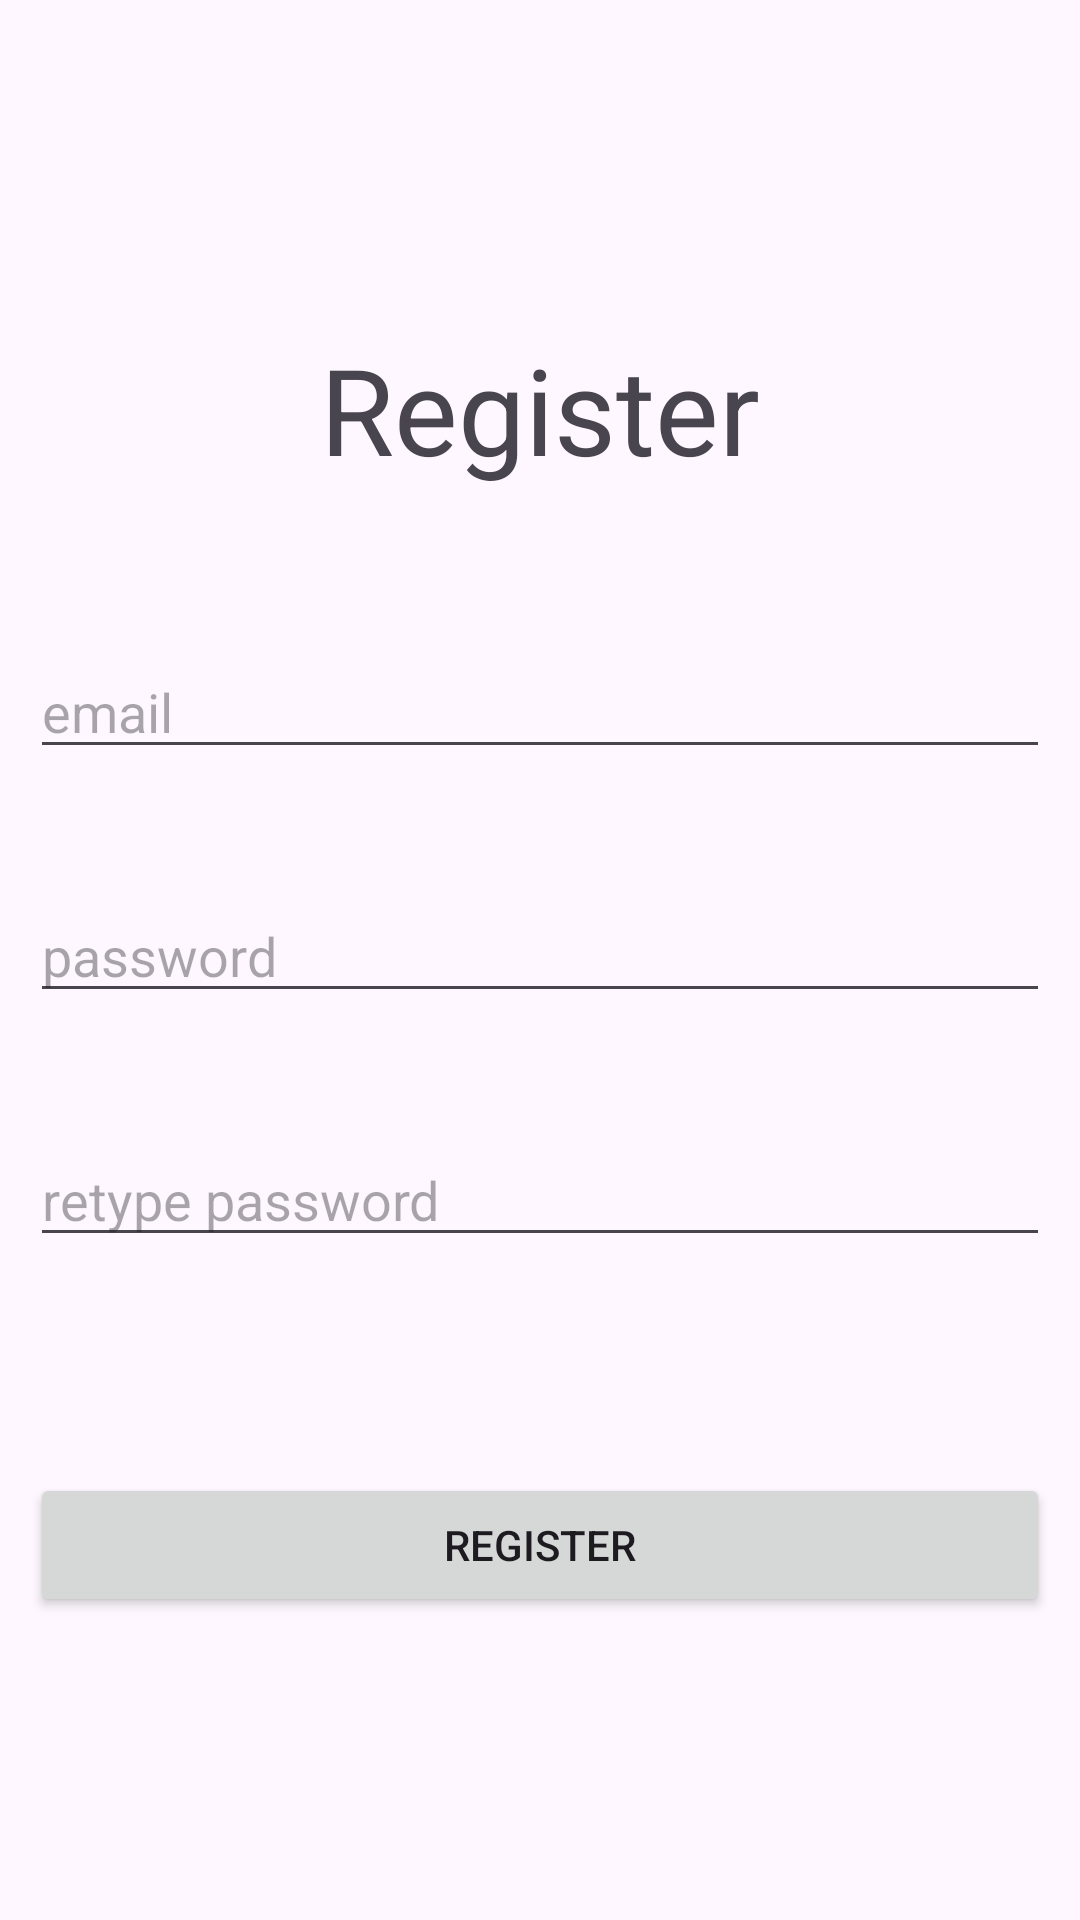

This screen was rendered from an Android layout file. Write that file and the resources it references.
<!-- AndroidManifest.xml: application theme Theme.TugasPM1 -->
<!-- res/layout/activity_main.xml -->
<?xml version="1.0" encoding="utf-8"?>
<androidx.constraintlayout.widget.ConstraintLayout xmlns:android="http://schemas.android.com/apk/res/android"
    xmlns:app="http://schemas.android.com/apk/res-auto"
    xmlns:tools="http://schemas.android.com/tools"
    android:layout_width="match_parent"
    android:layout_height="match_parent"
    android:padding="10dp"
    tools:context=".MainActivity">

    <EditText
        android:id="@+id/editText2"
        android:layout_width="match_parent"
        android:layout_height="wrap_content"
        android:layout_marginTop="40dp"
        android:hint="password"
        app:layout_constraintEnd_toEndOf="parent"
        app:layout_constraintHorizontal_bias="1.0"
        app:layout_constraintStart_toStartOf="parent"
        app:layout_constraintTop_toBottomOf="@+id/editText" />

    <EditText
        android:id="@+id/editText3"
        android:layout_width="match_parent"
        android:layout_height="wrap_content"
        android:layout_marginTop="40dp"
        android:hint="retype password"
        app:layout_constraintEnd_toEndOf="parent"
        app:layout_constraintHorizontal_bias="0.0"
        app:layout_constraintStart_toStartOf="parent"
        app:layout_constraintTop_toBottomOf="@+id/editText2" />

    <TextView
        android:id="@+id/textView"
        android:layout_width="wrap_content"
        android:layout_height="wrap_content"
        android:text="Register"
        android:textSize="40dp"
        app:layout_constraintBottom_toBottomOf="parent"
        app:layout_constraintEnd_toEndOf="parent"
        app:layout_constraintStart_toStartOf="parent"
        app:layout_constraintTop_toTopOf="parent"
        app:layout_constraintVertical_bias="0.176" />

    <EditText
        android:id="@+id/editText"
        android:layout_width="match_parent"
        android:layout_height="wrap_content"
        android:layout_marginTop="52dp"
        android:hint="email"
        app:layout_constraintEnd_toEndOf="parent"
        app:layout_constraintStart_toStartOf="parent"
        app:layout_constraintTop_toBottomOf="@+id/textView" />

    <Button
        android:id="@+id/button"
        android:layout_width="match_parent"
        android:layout_height="wrap_content"
        android:layout_marginTop="72dp"
        android:text="register"
        app:layout_constraintEnd_toEndOf="parent"
        app:layout_constraintStart_toStartOf="parent"
        app:layout_constraintTop_toBottomOf="@+id/editText3" />


</androidx.constraintlayout.widget.ConstraintLayout>
<!-- resources referenced by this layout -->
<resources>
  <style name="Theme.TugasPM1" parent="Base.Theme.TugasPM1" />
  <style name="Base.Theme.TugasPM1" parent="Theme.Material3.DayNight.NoActionBar">
          
          
      </style>
</resources>
